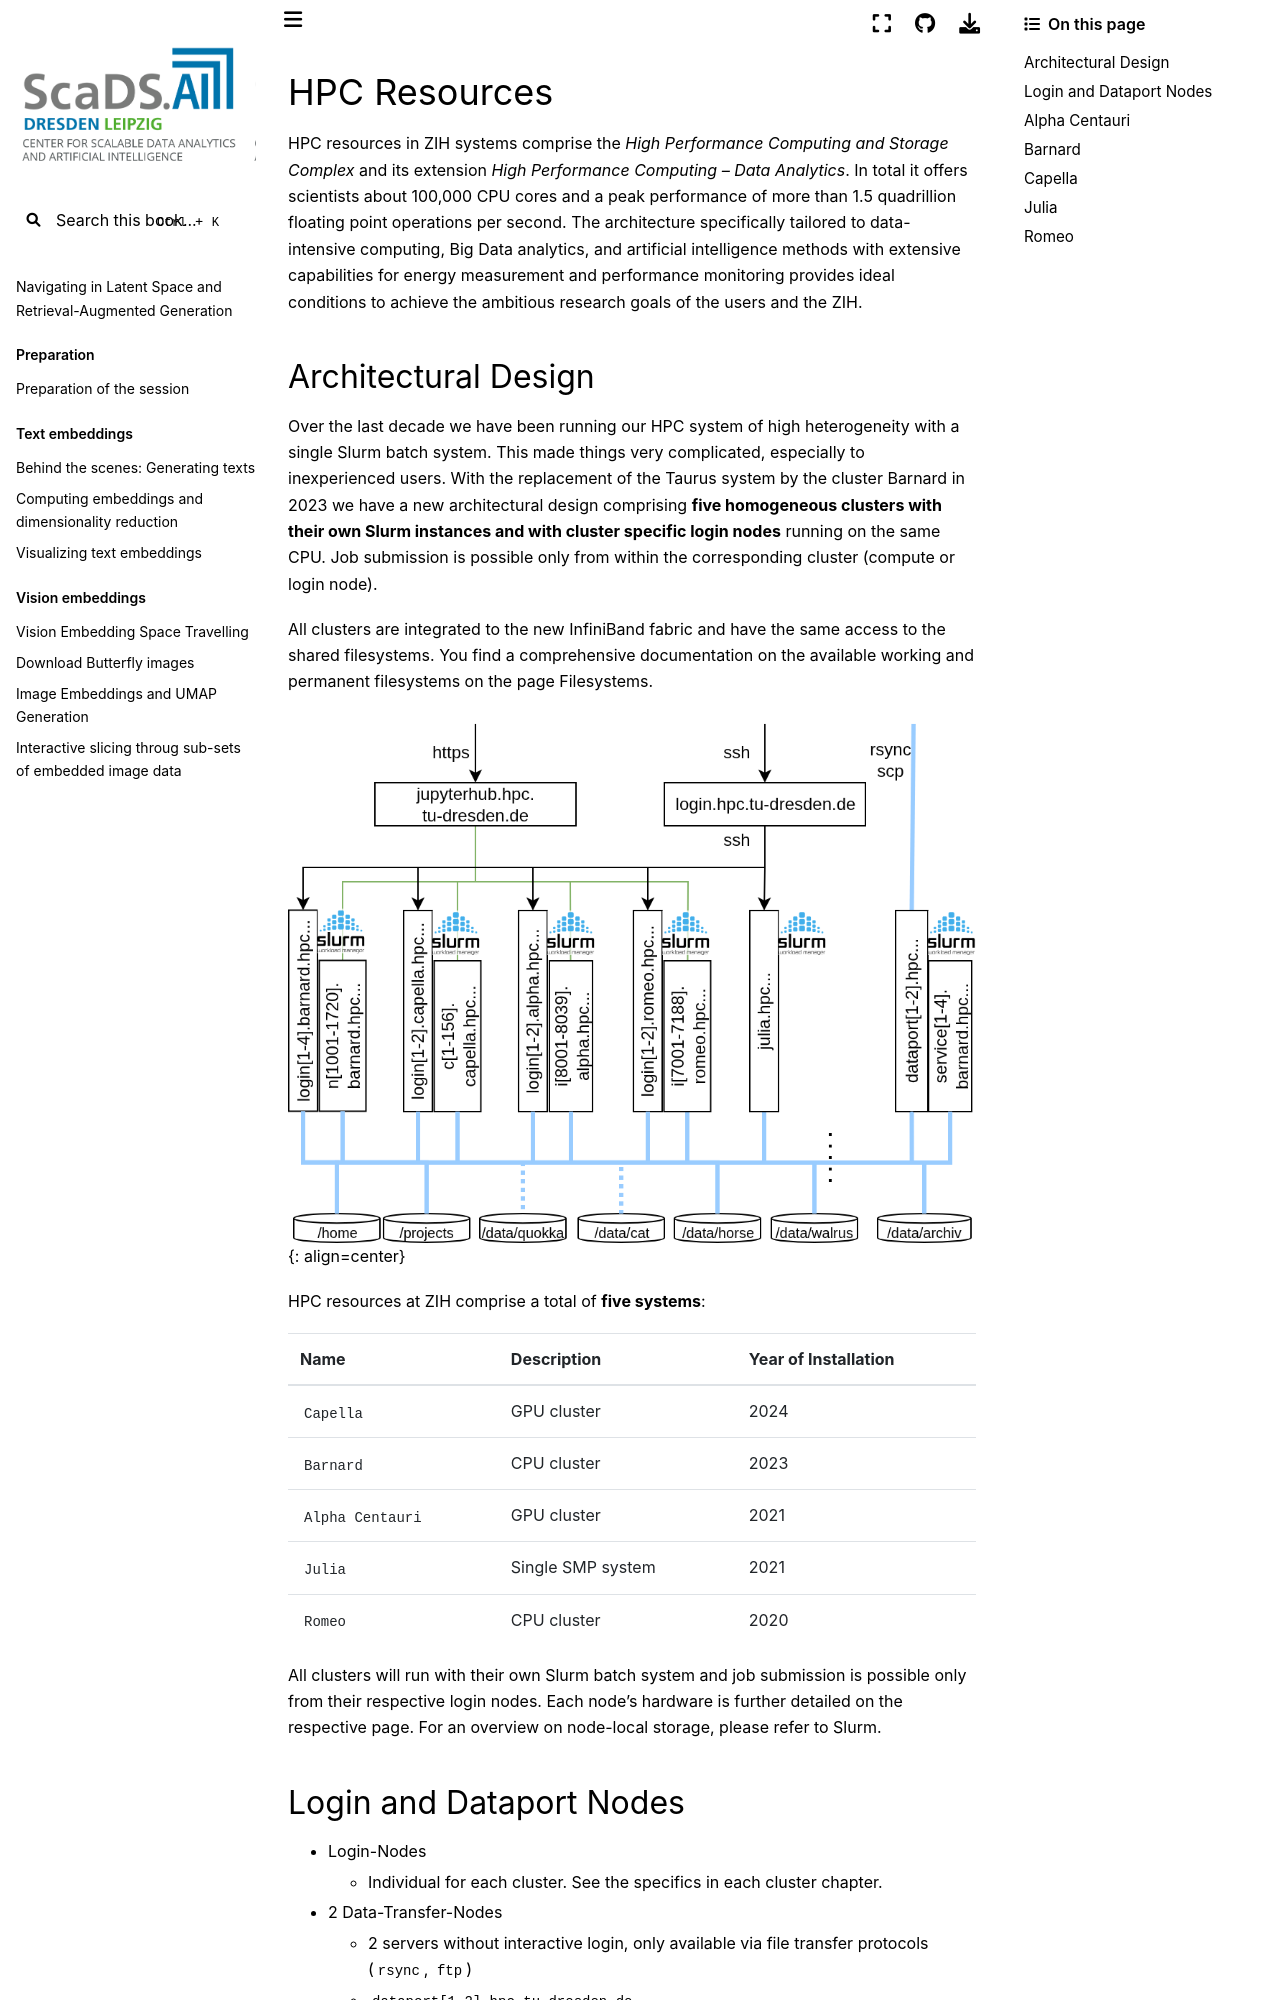

repository: ScaDS/rag-2026 · page: 04_rag_advanced/hpc-compendium/doc.zih.tu-dresden.de/docs/jobs_and_resources/hardware_overview.html · generator: jekyll

# HPC Resources

HPC resources in ZIH systems comprise the *High Performance Computing and Storage Complex* and its
extension *High Performance Computing – Data Analytics*. In total it offers scientists
about 100,000 CPU cores and a peak performance of more than 1.5 quadrillion floating point
operations per second. The architecture specifically tailored to data-intensive computing, Big Data
analytics, and artificial intelligence methods with extensive capabilities for energy measurement
and performance monitoring provides ideal conditions to achieve the ambitious research goals of the
users and the ZIH.

## Architectural Design

Over the last decade we have been running our HPC system of high heterogeneity with a single
Slurm batch system. This made things very complicated, especially to inexperienced users. With
the replacement of the Taurus system by the cluster [Barnard](#barnard) in 2023 we have a new
architectural design comprising **five homogeneous clusters with their own Slurm instances and with
cluster specific login nodes** running on the same CPU. Job submission is possible only from
within the corresponding cluster (compute or login node).

All clusters are integrated to the new InfiniBand fabric and have the same access to
the shared filesystems. You find a comprehensive documentation on the available working and
permanent filesystems on the page [Filesystems](../data_lifecycle/file_systems.md).

![Architecture overview 2023](../jobs_and_resources/misc/architecture_2024.png)
{: align=center}

HPC resources at ZIH comprise a total of **five systems**:

| Name                                | Description           | Year of Installation |
| ----------------------------------- | ----------------------| -------------------- |
| [`Capella`](#capella)               | GPU cluster           | 2024                 |
| [`Barnard`](#barnard)               | CPU cluster           | 2023                 |
| [`Alpha Centauri`](#alpha-centauri) | GPU cluster           | 2021                 |
| [`Julia`](#julia)                   | Single SMP system     | 2021                 |
| [`Romeo`](#romeo)                   | CPU cluster           | 2020                 |

All clusters will run with their own [Slurm batch system](slurm.md) and job submission is possible
only from their respective login nodes. Each node's hardware is further detailed on the respective
page. For an overview on node-local storage, please refer to [Slurm](slurm.md#node-local-storage-in-jobs).
